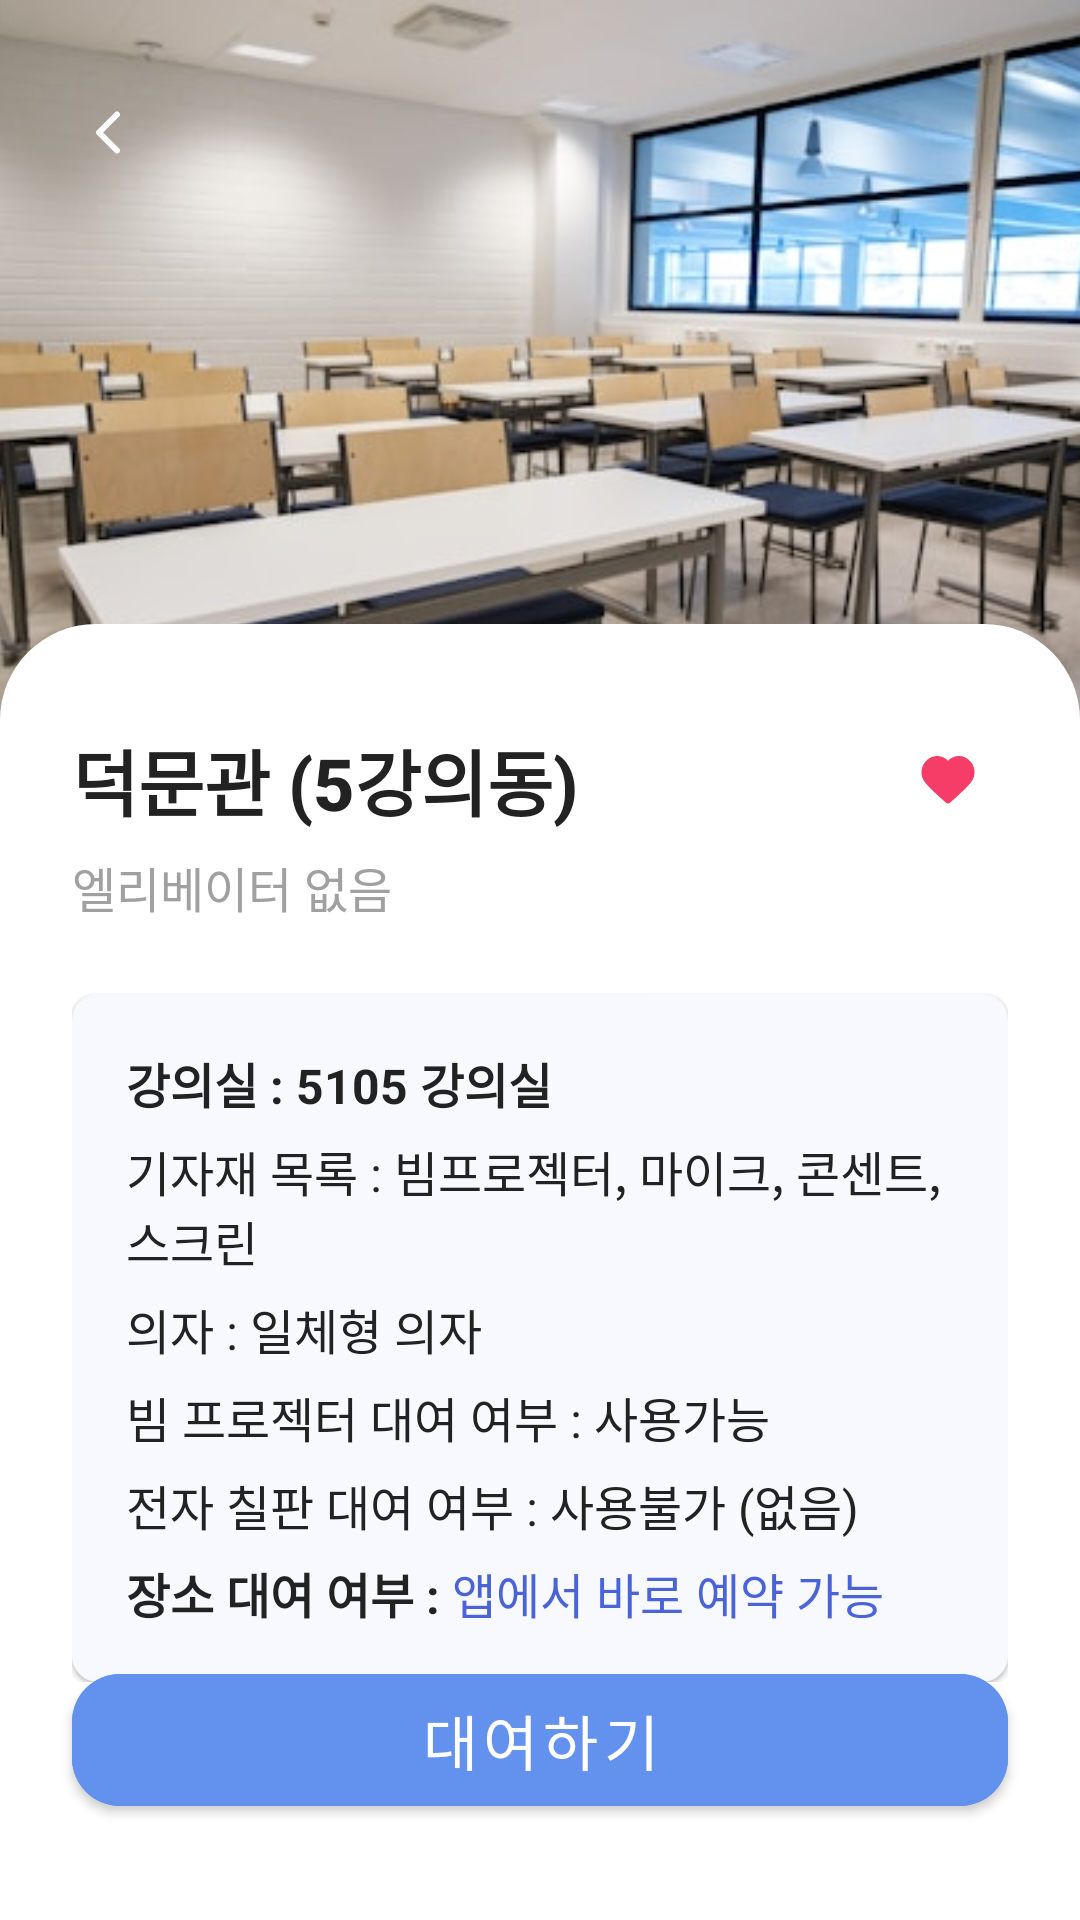

The Android layout XML behind this screen, and the referenced resources:
<!-- AndroidManifest.xml: application theme Theme.Pick_Dream -->
<!-- res/layout/fragment_lecture_room_detail.xml -->
<?xml version="1.0" encoding="utf-8"?>
<androidx.constraintlayout.widget.ConstraintLayout xmlns:android="http://schemas.android.com/apk/res/android"
    xmlns:app="http://schemas.android.com/apk/res-auto"
    android:layout_width="match_parent"
    android:layout_height="match_parent"
    android:background="#FFF">

    
    <ImageView
        android:id="@+id/ivLectureRoom"
        android:layout_width="match_parent"
        android:layout_height="280dp"
        android:scaleType="centerCrop"
        android:src="@drawable/sample_room"
        android:clipToOutline="true"
        app:layout_constraintTop_toTopOf="parent" />

    
    <ImageButton
        android:id="@+id/btnBack"
        android:layout_width="40dp"
        android:layout_height="40dp"
        android:minWidth="48dp"
        android:minHeight="48dp"
        android:background="@android:color/transparent"
        android:src="@drawable/ic_arrow_back"
        android:contentDescription="@string/back"
        app:layout_constraintTop_toTopOf="parent"
        app:layout_constraintStart_toStartOf="parent"
        android:layout_marginTop="24dp"
        android:layout_marginStart="16dp" />

    
    <LinearLayout
        android:id="@+id/contentContainer"
        android:layout_width="match_parent"
        android:layout_height="wrap_content"
        android:orientation="vertical"
        android:background="@drawable/rounded_top_white_bg"
        android:paddingTop="32dp"
        android:paddingBottom="32dp"
        android:paddingStart="24dp"
        android:paddingEnd="24dp"
        app:layout_constraintTop_toBottomOf="@id/ivLectureRoom"
        app:layout_constraintBottom_toTopOf="@id/btnReserve"
        app:layout_constraintStart_toStartOf="parent"
        app:layout_constraintEnd_toEndOf="parent"
        android:clipToOutline="false"
        android:layout_marginTop="-32dp">

        
        <LinearLayout
            android:layout_width="match_parent"
            android:layout_height="wrap_content"
            android:orientation="horizontal"
            android:gravity="center_vertical">

            <TextView
                android:id="@+id/tvRoomName"
                android:layout_width="0dp"
                android:layout_height="wrap_content"
                android:layout_weight="1"
                android:text="덕문관 (5강의동)"
                android:textSize="24sp"
                android:textStyle="bold"
                android:textColor="#222"
                android:fontFamily="sans-serif-medium" />

            <ImageButton
                android:id="@+id/btnFavorite"
                android:layout_width="40dp"
                android:layout_height="40dp"
                android:minWidth="48dp"
                android:minHeight="48dp"
                android:background="@android:color/transparent"
                android:src="@drawable/ic_heart_filled"
                android:contentDescription="@string/favorite"/>
        </LinearLayout>

        
        <TextView
            android:id="@+id/tvRoomDesc"
            android:layout_width="wrap_content"
            android:layout_height="wrap_content"
            android:text="엘리베이터 없음"
            android:textSize="16sp"
            android:textColor="#A0A0A0"
            android:layout_marginTop="4dp"
            android:fontFamily="sans-serif" />

        
        <LinearLayout
            android:id="@+id/infoBox"
            android:layout_width="match_parent"
            android:layout_height="wrap_content"
            android:orientation="vertical"
            android:layout_marginTop="24dp"
            android:padding="18dp"
            android:backgroundTint="#F7F9FF"
            android:elevation="1dp"
            android:clipToOutline="true"
            android:background="@drawable/info_box_bg">

            <TextView
                android:id="@+id/info_box_room_name"
                android:layout_width="wrap_content"
                android:layout_height="wrap_content"
                android:text="강의실 : 5105 강의실"
                android:textStyle="bold"
                android:textColor="#222"
                android:textSize="16sp" />
            <TextView
                android:id="@+id/info_box_equipment"
                android:layout_width="wrap_content"
                android:layout_height="wrap_content"
                android:text="기자재 목록 : 빔프로젝터, 마이크, 콘센트, 스크린"
                android:textColor="#222"
                android:textSize="16sp"
                android:layout_marginTop="6dp" />
            <TextView
                android:id="@+id/info_box_chair_type"
                android:layout_width="wrap_content"
                android:layout_height="wrap_content"
                android:text="의자 : 일체형 의자"
                android:textColor="#222"
                android:textSize="16sp"
                android:layout_marginTop="6dp" />
            <TextView
                android:id="@+id/info_box_projector"
                android:layout_width="wrap_content"
                android:layout_height="wrap_content"
                android:text="빔 프로젝터 대여 여부 : 사용가능"
                android:textColor="#222"
                android:textSize="16sp"
                android:layout_marginTop="6dp" />
            <TextView
                android:id="@+id/info_box_blackboard"
                android:layout_width="wrap_content"
                android:layout_height="wrap_content"
                android:text="전자 칠판 대여 여부 : 사용불가 (없음)"
                android:textColor="#222"
                android:textSize="16sp"
                android:layout_marginTop="6dp" />

            <LinearLayout
                android:layout_width="wrap_content"
                android:layout_height="wrap_content"
                android:orientation="horizontal"
                android:layout_marginTop="6dp" >
                <TextView
                    android:id="@+id/info_box_rental_title"
                    android:layout_width="wrap_content"
                    android:layout_height="wrap_content"
                    android:text="장소 대여 여부 : "
                    android:textColor="#222"
                    android:textSize="16sp"
                    android:textStyle="bold" />
                <TextView
                    android:id="@+id/info_box_rental_availability"
                    android:layout_width="wrap_content"
                    android:layout_height="wrap_content"
                    android:text="앱에서 바로 예약 가능"
                    android:textColor="#4A64D8"
                    android:textSize="16sp" />
            </LinearLayout>
        </LinearLayout>
    </LinearLayout>

    
    <com.google.android.material.button.MaterialButton
        android:id="@+id/btnReserve"
        android:layout_width="0dp"
        android:layout_height="56dp"
        android:layout_marginStart="24dp"
        android:layout_marginEnd="24dp"
        android:layout_marginBottom="32dp"
        android:text="대여하기"
        android:textSize="20sp"
        android:textColor="#FFF"
        android:backgroundTint="#6391EE"
        app:cornerRadius="16dp"
        app:layout_constraintBottom_toBottomOf="parent"
        app:layout_constraintStart_toStartOf="parent"
        app:layout_constraintEnd_toEndOf="parent" />

</androidx.constraintlayout.widget.ConstraintLayout>
<!-- resources referenced by this layout -->
<resources>
  <!-- drawable ic_arrow_back (drawable) -->
  <vector xmlns:android="http://schemas.android.com/apk/res/android"
      android:width="8dp"
      android:height="15dp"
      android:viewportWidth="8"
      android:viewportHeight="15">
    <path
        android:pathData="M7,13.5L1,7.5L7,1.5"
        android:strokeLineJoin="round"
        android:strokeWidth="2"
        android:fillColor="#00000000"
        android:strokeColor="#ffffff"
        android:strokeLineCap="round"/>
  </vector>
  <!-- drawable ic_heart_filled (drawable) -->
  <vector xmlns:android="http://schemas.android.com/apk/res/android"
      android:width="18dp"
      android:height="16dp"
      android:viewportWidth="18"
      android:viewportHeight="16">
    <path
        android:strokeWidth="1"
        android:pathData="M8.994,2.28C7.328,0.332 4.55,-0.192 2.462,1.592C0.375,3.375 0.081,6.357 1.72,8.467C3.083,10.221 7.208,13.92 8.56,15.117C8.711,15.251 8.787,15.318 8.875,15.345C8.952,15.368 9.036,15.368 9.113,15.345C9.201,15.318 9.277,15.251 9.428,15.117C10.78,13.92 14.905,10.221 16.268,8.467C17.908,6.357 17.65,3.357 15.526,1.592C13.403,-0.173 10.66,0.332 8.994,2.28Z"
        android:strokeLineJoin="round"
        android:fillColor="#F63D68"
        android:fillType="evenOdd"
        android:strokeColor="#F63D68"
        android:strokeLineCap="round"/>
  </vector>
  <!-- drawable info_box_bg (drawable) -->
  <?xml version="1.0" encoding="utf-8"?>
  <shape xmlns:android="http://schemas.android.com/apk/res/android" android:shape="rectangle">
      <solid android:color="#CBE1FD"/>
      <stroke android:width="1.5dp" android:color="#3C5ABD"/>
      <corners android:radius="8dp"/>
  </shape>
  <!-- drawable rounded_top_white_bg (drawable) -->
  <shape xmlns:android="http://schemas.android.com/apk/res/android" android:shape="rectangle">
      <solid android:color="#FFFFFF"/>
      <corners android:topLeftRadius="32dp" android:topRightRadius="32dp" android:bottomLeftRadius="0dp" android:bottomRightRadius="0dp"/>
  </shape>
  <!-- drawable sample_room: jpg bitmap (drawable, 40898 bytes) -->
  <string name="back">뒤로가기</string>
  <string name="favorite">찜하기</string>
  <style name="Theme.Pick_Dream" parent="Theme.MaterialComponents.DayNight.DarkActionBar">
          <item name="windowActionBar">false</item>
          <item name="windowNoTitle">true</item>
  
          <item name="android:windowTranslucentStatus">true</item>
          <item name="android:windowDrawsSystemBarBackgrounds">true</item>
          <item name="android:statusBarColor">@android:color/transparent</item>
  
          <item name="colorPrimary">@color/purple_500</item>
          <item name="colorPrimaryVariant">@color/purple_700</item>
          <item name="colorOnPrimary">@color/white</item>
          <item name="colorSecondary">@color/teal_200</item>
          <item name="colorSecondaryVariant">@color/teal_700</item>
          <item name="colorOnSecondary">@color/black</item>
      </style>
  <color name="purple_500">#3C5ABD</color>
  <color name="purple_700">#FF3700B3</color>
  <color name="white">#FFFFFF</color>
  <color name="teal_200">#6391EE</color>
  <color name="teal_700">#FF018786</color>
  <color name="black">#000000</color>
</resources>
